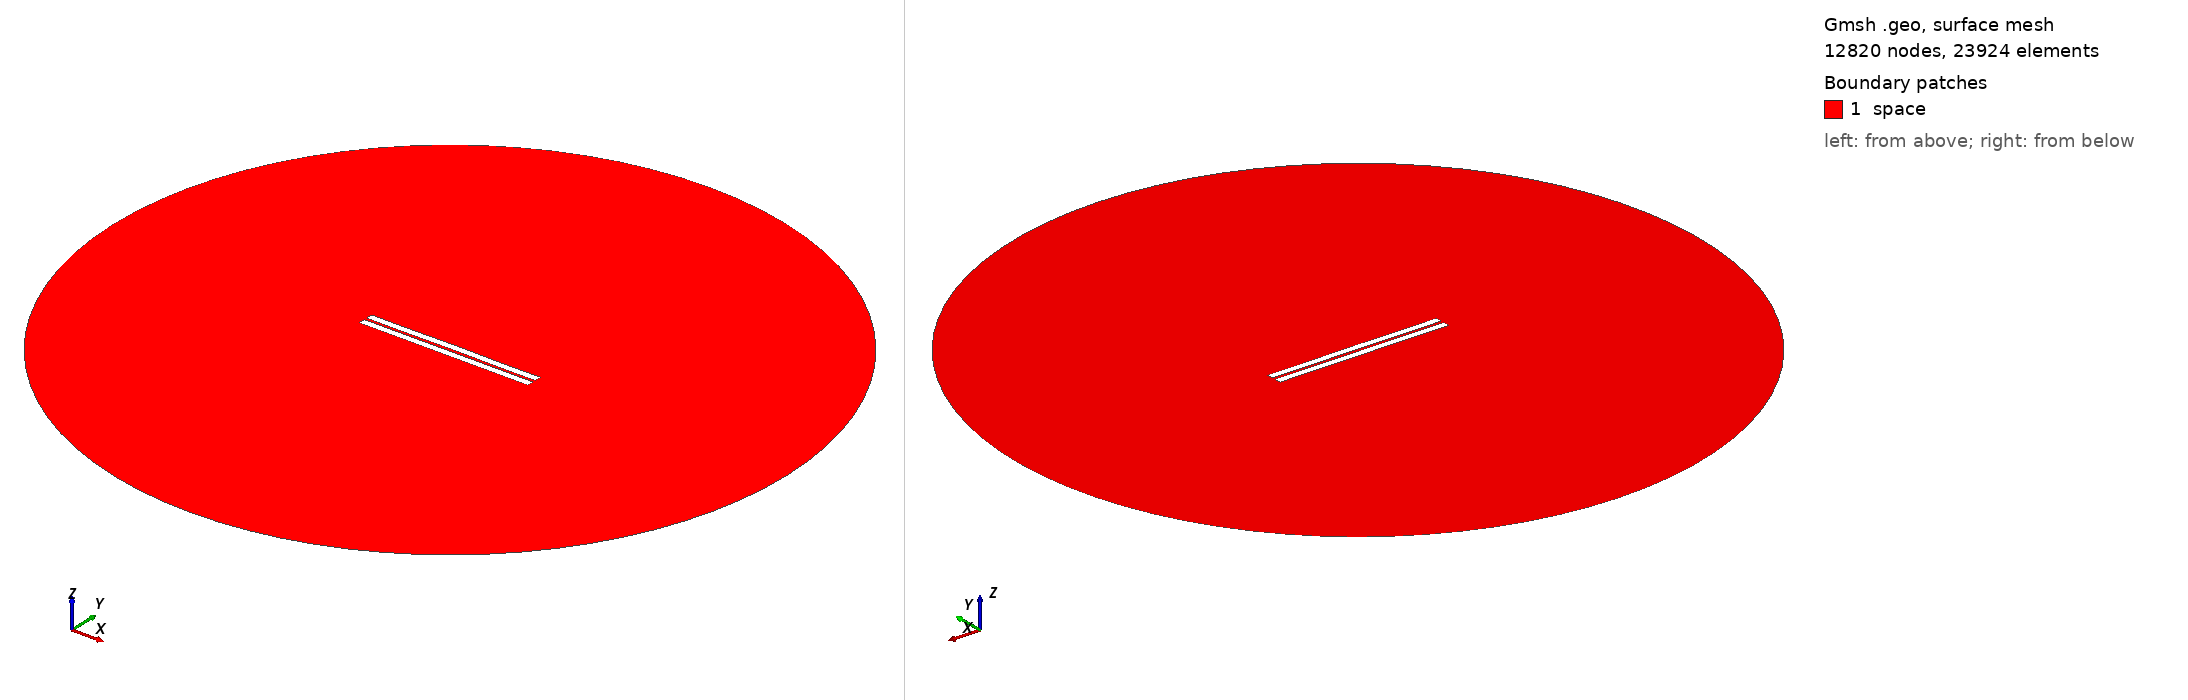

Gmsh geometry script, surface-meshed: 12820 nodes, 23924 surface elements. Boundary patches (legend numbers): 1 space. Left view from above one corner, right view from below the opposite corner. Legend entries are the model's physical surfaces. The drawing asked Gmsh for element sizes between 1% and 20% of the model's largest extent; the script's own settings can give other sizes.

=== 337.geo (drawn) ===
//---------------------------------------
// Geometry kernel
//---------------------------------------

SetFactory("OpenCASCADE");



//---------------------------------------
// Parameters of the geometry
//---------------------------------------

// Overetch of the upper plate
overetch = 0.0;

// Distance between the plates
distance = 1.5;

// Discretization over the x axis (for the deformation)
nx = 50; 

// Length of the plate
L = 100 - overetch; 

// Number of modes
n = 4; 

// 1st mode coefficient
coeff(1) = 0.0;
beta(1) = 0.596864 * 3.1415926535 / L;

// 2nd mode coefficient
coeff(2) = 0.07499999999999998;
beta(2) = 1.49418 * 3.1415926535 / L;

// 3rd mode coefficient
coeff(3) = 0.0;
beta(3) = 2.50025 * 3.1415926535 / L;

// 4th mode coefficient
coeff(4) = -0.075;
beta(4) = 3.49999 * 3.1415926535 / L;



//---------------------------------------
// Upper plate (deformed rectangle)
//---------------------------------------

// Coordiantes of the upper plate
xmin = -50;
xmax = 50 - overetch;

// Height of the upper plate
yheight = 4 - 2 * overetch;

// Indexes of the points
UpperID[] = {};
LowerID[] = {};
LeftID[] = {};
RightID[] = {};

// Point index
p = 1;

// Horizontal edges
For i In {1:nx}
    x = xmin + (i-1)*(xmax - xmin)/(nx-1);

    y_bottom = distance / 2 + overetch;
    For j In {1:n}
        C = (Cosh(beta(j)*L) + Cos(beta(j)*L)) / (Sinh(beta(j)*L) + Sin(beta(j)*L));
        y_bottom  = y_bottom + coeff(j) * (Cosh(beta(j)*(x+50)) - Cos(beta(j)*(x+50)) - C * (Sinh(beta(j)*(x+50)) - Sin(beta(j)*(x+50))));
    EndFor

    y_top = y_bottom + yheight;

    Point(p) = {x, y_top, 0, 1.0};
    UpperID[i] = p;
    p = p + 1;

    Point(p) = {x, y_bottom, 0, 1.0};
    LowerID[i] = p;
    p = p + 1;
EndFor

// Create point lists
UpperPts[] = {}; LowerPts[] = {};
For i In {1:nx}
  UpperPts[] += {UpperID[i]};
  LowerPts[] += {LowerID[i]};
EndFor

// Build splines
Spline(1) = {UpperPts[]};
Spline(2) = {LowerPts[]};
Line(3) = {LowerPts[nx-1], UpperPts[nx-1]};
Line(4) = {LowerPts[0], UpperPts[0]};

// Build the plane surface
Curve Loop(1) = {2, 3, -1, -4};
Plane Surface(1) = {1};



//---------------------------------------
// Lower plate (rectangle)
//---------------------------------------

// Vertices
Point(1001) = {-50, -1, 0, 1.0};
Point(1002) = { 50, -1, 0, 1.0};
Point(1003) = { 50,  -5, 0, 1.0};
Point(1004) = {-50,  -5, 0, 1.0};

// Edges
Line(5) = {1001, 1002};
Line(6) = {1002, 1003};
Line(7) = {1003, 1004};
Line(8) = {1004, 1001};

// Plane surface
Line Loop(2) = {5, 6, 7, 8};
Plane Surface(2) = {2}; 



//---------------------------------------
// Outer (fictious) boundary
//---------------------------------------

// Points
Point(1005) = {0, 0, 0};       // Center
Point(1006) = {200, 0, 0};     // Start point
Point(1007) = {0, 200, 0};     // 90 degrees
Point(1008) = {-200, 0, 0};    // 180 degrees
Point(1009) = {0, -200, 0};    // 270 degrees

// Circle arcs (each needs start, center, end)
Circle(9) = {1006, 1005, 1007};
Circle(10) = {1007, 1005, 1008};
Circle(11) = {1008, 1005, 1009};
Circle(12) = {1009, 1005, 1006};

// Plane surface for the entire domain
Curve Loop(3) = {9, 10, 11, 12};
Surface(3) = {3};

// Subtract the plates from the whole domain to obtain the actual domain where we want to solve the equations
BooleanDifference{ Surface{3}; Delete; }{ Surface{1}; Surface{2}; Delete; }




//---------------------------------------
// Transfinite Lines/Curves
//---------------------------------------

// Set the number of points on the boundaries
r = 7;

// Plates
Transfinite Curve {1, 2} = 50*r Using Progression 1;
Transfinite Curve {3, 4} = 2*r Using Progression 1;
Transfinite Line {5, 7} = 50*r Using Progression 1;
Transfinite Line {6, 8} = 2*r Using Progression 1;

// Outer boundary
Transfinite Line {9, 10, 11, 12} = 20 Using Progression 1;



//---------------------------------------
// Physical groups
//---------------------------------------                

// Physical curves (boundaries)
Physical Line("force_segment", 10) = {2};
Physical Line("upper_plate", 11) = {1, 3, 4};
Physical Line("lower_plate", 12) = {5, 6, 7, 8};
Physical Line("boundary", 20) = {9, 10, 11, 12};

// Physical Surfaces
Physical Surface("space", 30) = {3};



//---------------------------------------
// 6. Generate the Mesh
//---------------------------------------

// 2D mesh generation
Mesh 2;
